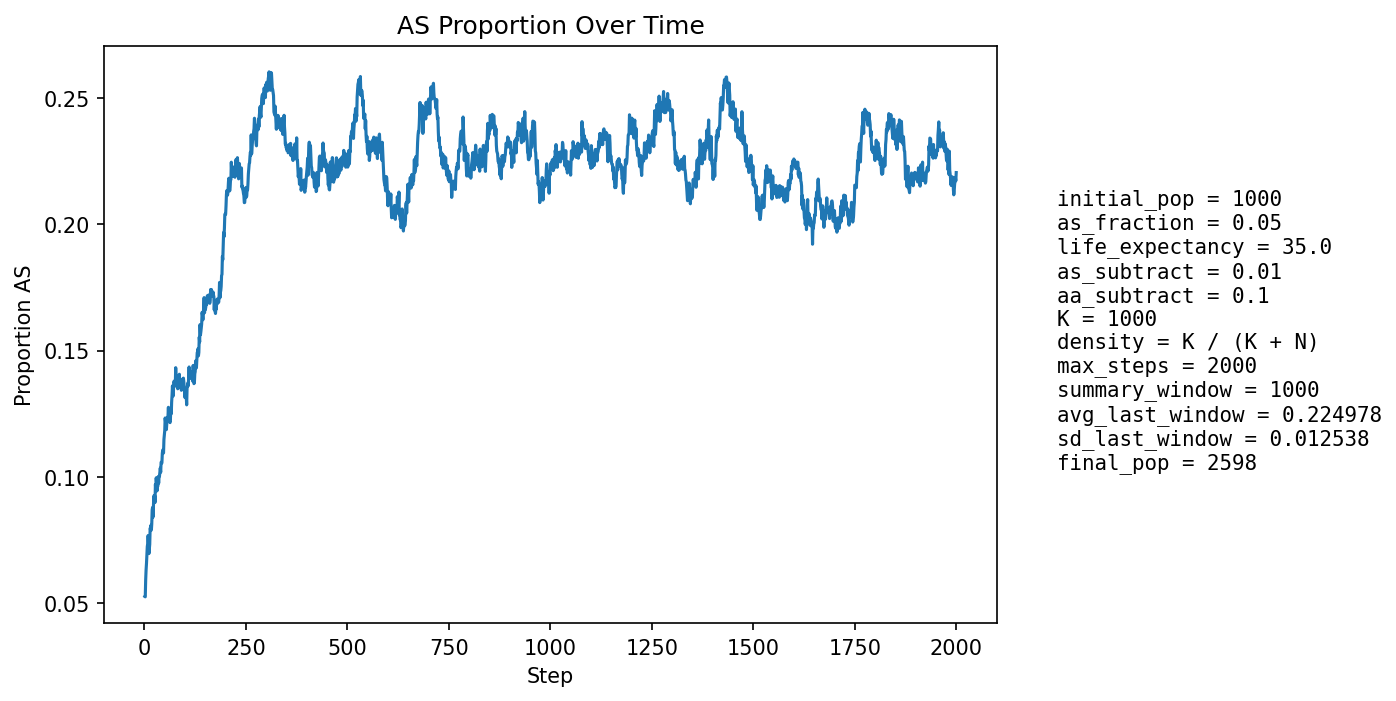

Source data for this figure (header and first rows):
step, population_size, births, newborn_AA, newborn_AS, newborn_SS, prop_newborn_AA, prop_newborn_AS, prop_newborn_SS, prop_repro_AA, prop_repro_AS, prop_AS_population
1, 1125, 268, 255, 13, 0, 0.9515, 0.04851, 0.0, 0.9552, 0.04478, 0.05244
2, 1185, 253, 246, 7, 0, 0.9723, 0.02767, 0.0, 0.9517, 0.04833, 0.05232
3, 1238, 247, 231, 15, 1, 0.9352, 0.06073, 0.004049, 0.9481, 0.05185, 0.05897
4, 1287, 242, 226, 16, 0, 0.9339, 0.06612, 0.0, 0.9354, 0.06458, 0.06294
5, 1358, 266, 248, 17, 1, 0.9323, 0.06391, 0.003759, 0.9327, 0.06732, 0.06554
6, 1434, 281, 260, 21, 0, 0.9253, 0.07473, 0.0, 0.9367, 0.06335, 0.06904
7, 1508, 292, 268, 24, 0, 0.9178, 0.08219, 0.0, 0.9338, 0.0662, 0.07228
8, 1580, 299, 276, 23, 0, 0.9231, 0.07692, 0.0, 0.932, 0.068, 0.07342
9, 1657, 310, 284, 26, 0, 0.9161, 0.08387, 0.0, 0.9313, 0.06875, 0.07664
10, 1735, 322, 302, 20, 0, 0.9379, 0.06211, 0.0, 0.9287, 0.07126, 0.07378
11, 1814, 333, 318, 15, 0, 0.955, 0.04505, 0.0, 0.9275, 0.07253, 0.06946
12, 1889, 343, 316, 26, 1, 0.9213, 0.0758, 0.002915, 0.9265, 0.0735, 0.07147
13, 1955, 342, 315, 27, 0, 0.9211, 0.07895, 0.0, 0.9221, 0.07786, 0.07315
14, 2012, 345, 304, 38, 3, 0.8812, 0.1101, 0.008696, 0.9225, 0.07753, 0.07952
15, 2074, 351, 323, 27, 1, 0.9202, 0.07692, 0.002849, 0.9263, 0.07372, 0.07907
16, 2131, 359, 330, 29, 0, 0.9192, 0.08078, 0.0, 0.9231, 0.07692, 0.08071
17, 2183, 363, 340, 22, 1, 0.9366, 0.06061, 0.002755, 0.9208, 0.07916, 0.07879
18, 2229, 365, 336, 29, 0, 0.9205, 0.07945, 0.0, 0.9132, 0.08684, 0.0812
19, 2270, 368, 329, 39, 0, 0.894, 0.106, 0.0, 0.9133, 0.0867, 0.08678
20, 2313, 371, 340, 31, 0, 0.9164, 0.08356, 0.0, 0.9126, 0.08739, 0.08776
21, 2348, 372, 350, 22, 0, 0.9409, 0.05914, 0.0, 0.9165, 0.08347, 0.0839
22, 2375, 375, 338, 36, 1, 0.9013, 0.096, 0.002667, 0.9147, 0.08533, 0.08758
23, 2404, 377, 335, 42, 0, 0.8886, 0.1114, 0.0, 0.9057, 0.09434, 0.09235
24, 2429, 377, 351, 26, 0, 0.931, 0.06897, 0.0, 0.9056, 0.09438, 0.09016
25, 2444, 377, 340, 35, 2, 0.9019, 0.09284, 0.005305, 0.9095, 0.09049, 0.09247
26, 2463, 380, 354, 25, 1, 0.9316, 0.06579, 0.002632, 0.909, 0.09105, 0.08973
27, 2476, 381, 333, 45, 3, 0.874, 0.1181, 0.007874, 0.9029, 0.09712, 0.09693
28, 2492, 381, 350, 30, 1, 0.9186, 0.07874, 0.002625, 0.9049, 0.09509, 0.0947
29, 2502, 381, 337, 42, 2, 0.8845, 0.1102, 0.005249, 0.9009, 0.0991, 0.09952
30, 2513, 382, 351, 29, 2, 0.9188, 0.07592, 0.005236, 0.9043, 0.09574, 0.0967
31, 2523, 383, 357, 26, 0, 0.9321, 0.06789, 0.0, 0.8996, 0.1004, 0.09433
32, 2530, 383, 346, 36, 1, 0.9034, 0.09399, 0.002611, 0.9013, 0.09866, 0.09644
33, 2536, 383, 350, 33, 0, 0.9138, 0.08616, 0.0, 0.8943, 0.1057, 0.09621
34, 2541, 383, 338, 42, 3, 0.8825, 0.1097, 0.007833, 0.8974, 0.1026, 0.09996
35, 2547, 384, 354, 30, 0, 0.9219, 0.07812, 0.0, 0.9029, 0.09713, 0.09737
36, 2548, 383, 342, 38, 3, 0.893, 0.09922, 0.007833, 0.9007, 0.09934, 0.1001
37, 2556, 384, 349, 35, 0, 0.9089, 0.09115, 0.0, 0.9017, 0.09831, 0.1002
38, 2560, 384, 345, 38, 1, 0.8984, 0.09896, 0.002604, 0.8952, 0.1048, 0.102
39, 2563, 385, 345, 39, 1, 0.8961, 0.1013, 0.002597, 0.8992, 0.1008, 0.1034
40, 2566, 384, 352, 32, 0, 0.9167, 0.08333, 0.0, 0.8969, 0.1031, 0.1017
41, 2565, 384, 339, 44, 1, 0.8828, 0.1146, 0.002604, 0.8979, 0.1021, 0.1057
42, 2569, 385, 346, 36, 3, 0.8987, 0.09351, 0.007792, 0.895, 0.105, 0.1055
43, 2571, 385, 349, 36, 0, 0.9065, 0.09351, 0.0, 0.8908, 0.1092, 0.1054
44, 2573, 384, 339, 44, 1, 0.8828, 0.1146, 0.002604, 0.8929, 0.1071, 0.1092
45, 2569, 384, 338, 43, 3, 0.8802, 0.112, 0.007812, 0.8885, 0.1115, 0.1105
46, 2572, 385, 346, 39, 0, 0.8987, 0.1013, 0.0, 0.8894, 0.1106, 0.1104
47, 2570, 384, 347, 35, 2, 0.9036, 0.09115, 0.005208, 0.8899, 0.1101, 0.1093
48, 2571, 385, 332, 50, 3, 0.8623, 0.1299, 0.007792, 0.8872, 0.1128, 0.1147
49, 2570, 384, 337, 45, 2, 0.8776, 0.1172, 0.005208, 0.8841, 0.1159, 0.1163
50, 2571, 385, 338, 46, 1, 0.8779, 0.1195, 0.002597, 0.8828, 0.1172, 0.1182
51, 2572, 385, 330, 53, 2, 0.8571, 0.1377, 0.005195, 0.8843, 0.1157, 0.1233
52, 2570, 384, 341, 42, 1, 0.888, 0.1094, 0.002604, 0.8796, 0.1204, 0.1218
53, 2573, 385, 347, 37, 1, 0.9013, 0.0961, 0.002597, 0.8784, 0.1216, 0.1201
54, 2571, 385, 346, 35, 4, 0.8987, 0.09091, 0.01039, 0.8755, 0.1245, 0.1186
55, 2571, 384, 339, 45, 0, 0.8828, 0.1172, 0.0, 0.8695, 0.1305, 0.121
56, 2571, 385, 335, 48, 2, 0.8701, 0.1247, 0.005195, 0.8697, 0.1303, 0.1233
57, 2570, 385, 342, 41, 2, 0.8883, 0.1065, 0.005195, 0.8728, 0.1272, 0.1226
58, 2571, 384, 338, 46, 0, 0.8802, 0.1198, 0.0, 0.8754, 0.1246, 0.1241
59, 2573, 384, 333, 50, 1, 0.8672, 0.1302, 0.002604, 0.8724, 0.1276, 0.1275
60, 2570, 384, 350, 31, 3, 0.9115, 0.08073, 0.007812, 0.8717, 0.1283, 0.1226
... 1,940 more rows
